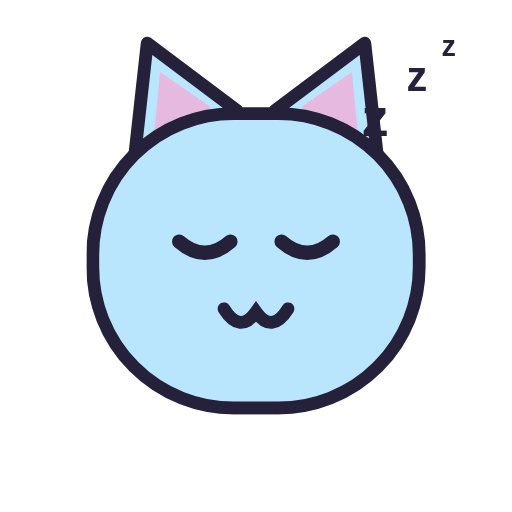
t = 0.00 s
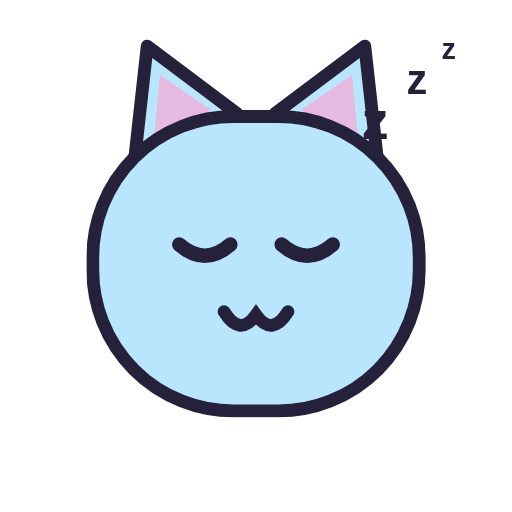
t = 0.18 s
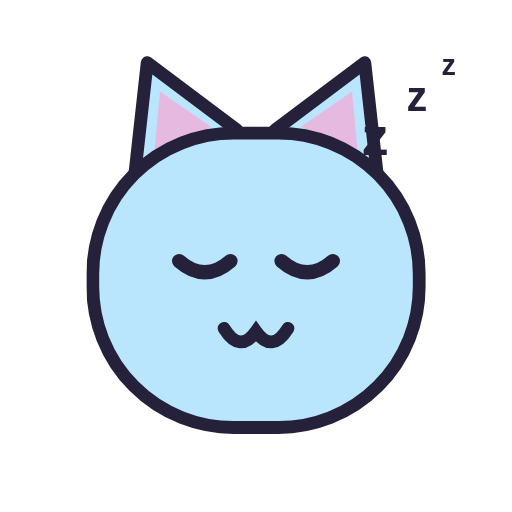
t = 0.53 s
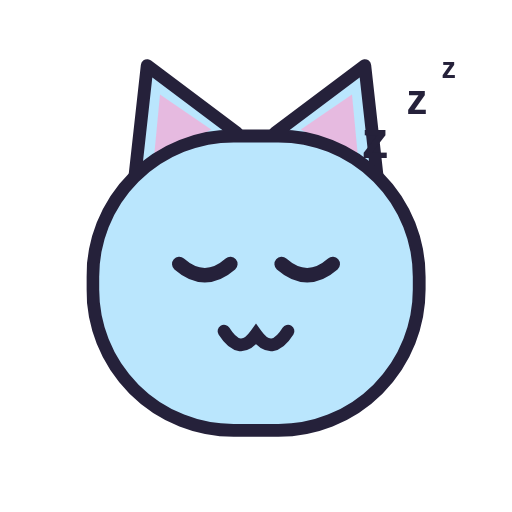
t = 0.70 s
t = 0.88 s: frame unchanged from t = 0.53 s, image omitted
t = 1.23 s: frame unchanged from t = 0.18 s, image omitted

The animated SVG that drew these frames (rendered in a browser with its animation timeline set to each time). Animation: 1 CSS @keyframes rule; one cycle of 1.40 s, repeats indefinitely.

<svg xmlns="http://www.w3.org/2000/svg" viewBox="0 0 320 320" width="320" height="320" role="img" aria-label="Хоче спати"><style>@keyframes miston{0%,100%{transform:translateY(-7px)}50%{transform:translateY(7px)}}.m{animation:miston 1.4s ease-in-out infinite;transform-origin:160px 170px}@media (prefers-reduced-motion:reduce){.m{animation:none}}</style><g class="m"><g>
      <path d="M 84 106 L 92 34 L 148 76 Z" fill="#BAE6FD" stroke="#25213A" stroke-width="8" stroke-linejoin="round"/>
      <path d="M 236 106 L 228 34 L 172 76 Z" fill="#BAE6FD" stroke="#25213A" stroke-width="8" stroke-linejoin="round"/>
      <path d="M 96 94 L 100 52 L 132 74 Z" fill="#F9A8D4" opacity="0.7"/>
      <path d="M 224 94 L 220 52 L 188 74 Z" fill="#F9A8D4" opacity="0.7"/>
      <rect x="58" y="78" width="204" height="184" rx="88" fill="#BAE6FD" stroke="#25213A" stroke-width="8"/>
      
      <path d="M 112 158 q 16 14 32 0" fill="none" stroke="#25213A" stroke-width="9" stroke-linecap="round"/><path d="M 176 158 q 16 14 32 0" fill="none" stroke="#25213A" stroke-width="9" stroke-linecap="round"/>
      
      <path d="M 140 200 q 10 16 20 2 q 10 14 20 -2" fill="none" stroke="#25213A" stroke-width="8" stroke-linecap="round"/>
    </g><text x="226" y="92" font-family="Verdana,sans-serif" font-size="34" font-weight="bold" fill="#25213A">z</text><text x="254" y="64" font-family="Verdana,sans-serif" font-size="26" font-weight="bold" fill="#25213A">z</text><text x="276" y="42" font-family="Verdana,sans-serif" font-size="18" font-weight="bold" fill="#25213A">z</text></g></svg>
